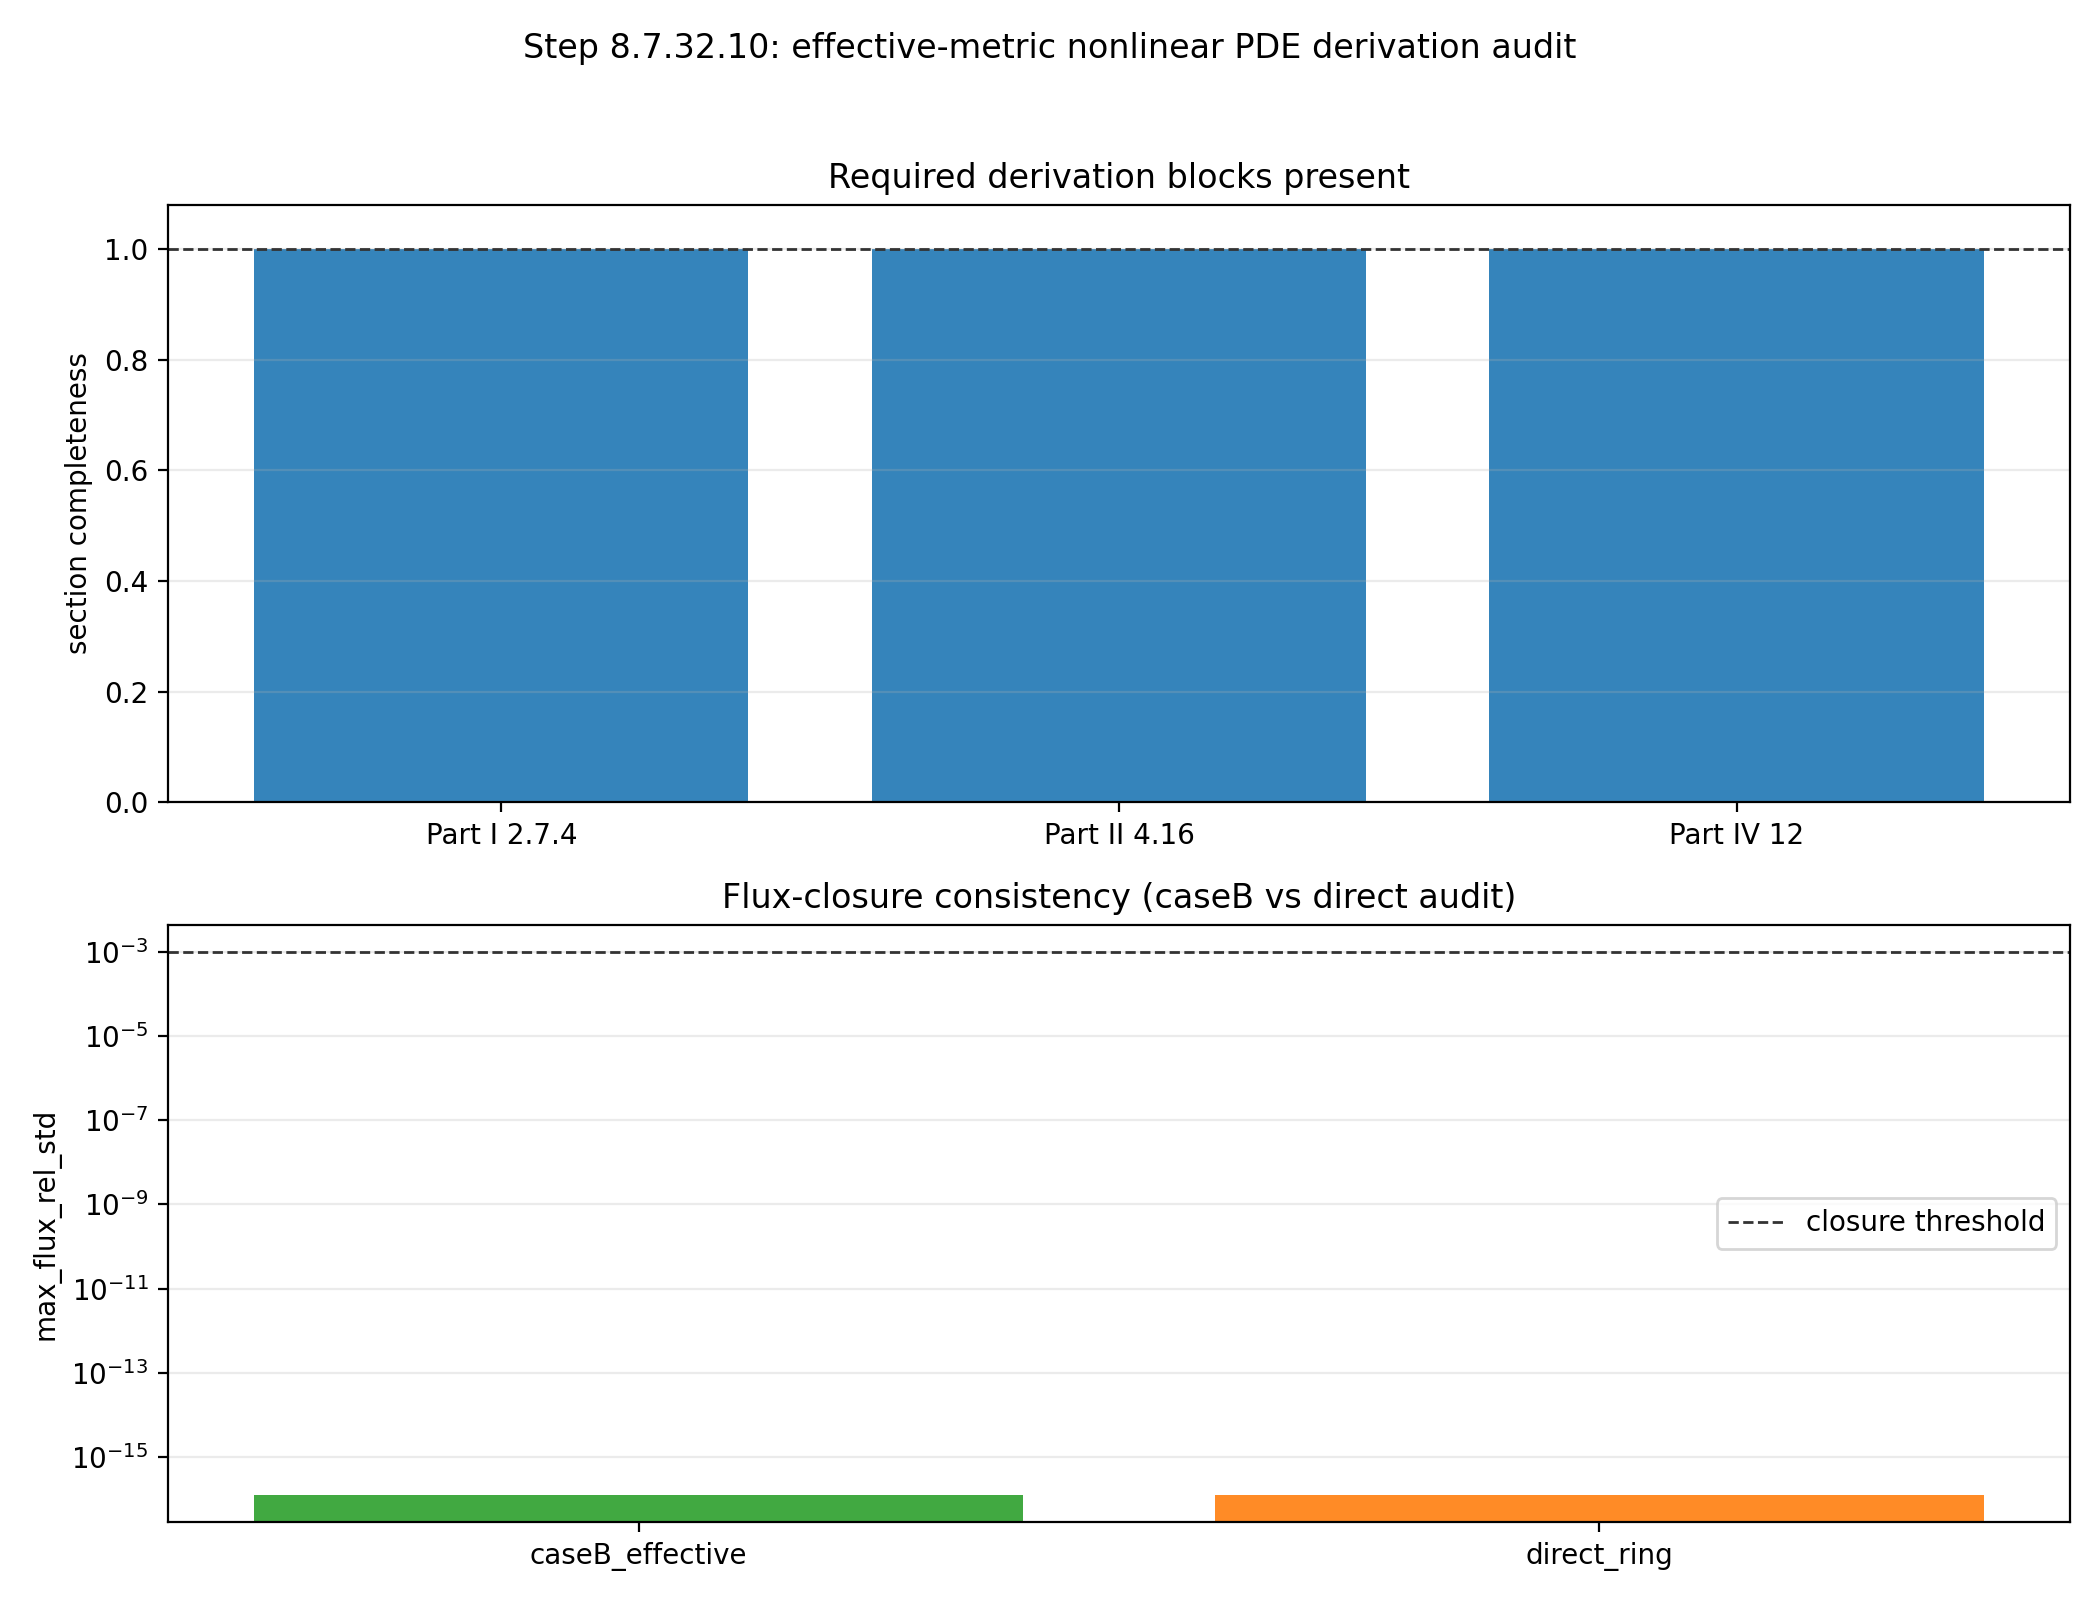

The file beside this chart, header and first rows:
doc_id, check_id, value, reference, residual, status
part1_2_7_4, nonlinear_pde, 1, 1, 0, pass
part1_2_7_4, approx_order, 1, 1, 0, pass
part1_2_7_4, boundary_conditions, 1, 1, 0, pass
part1_2_7_4, closure_gate, 1, 1, 0, pass
part2_4_16, nonlinear_pde, 1, 1, 0, pass
part2_4_16, approx_order, 1, 1, 0, pass
part2_4_16, boundary_conditions, 1, 1, 0, pass
part2_4_16, closure_gate, 1, 1, 0, pass
part4_12, artifact_links, 1, 1, 0, pass
part4_12, script_link, 1, 1, 0, pass
cross, caseb_nonlinear_pde_closure_pass, 1, 1, 0, pass
cross, caseb_boundary_closure_pass, 1, 1, 0, pass
cross, direct_boundary_closure_pass, 1, 1, 0, pass
cross, flux_value_consistency, 0.0, 0.0, 0.0, pass
